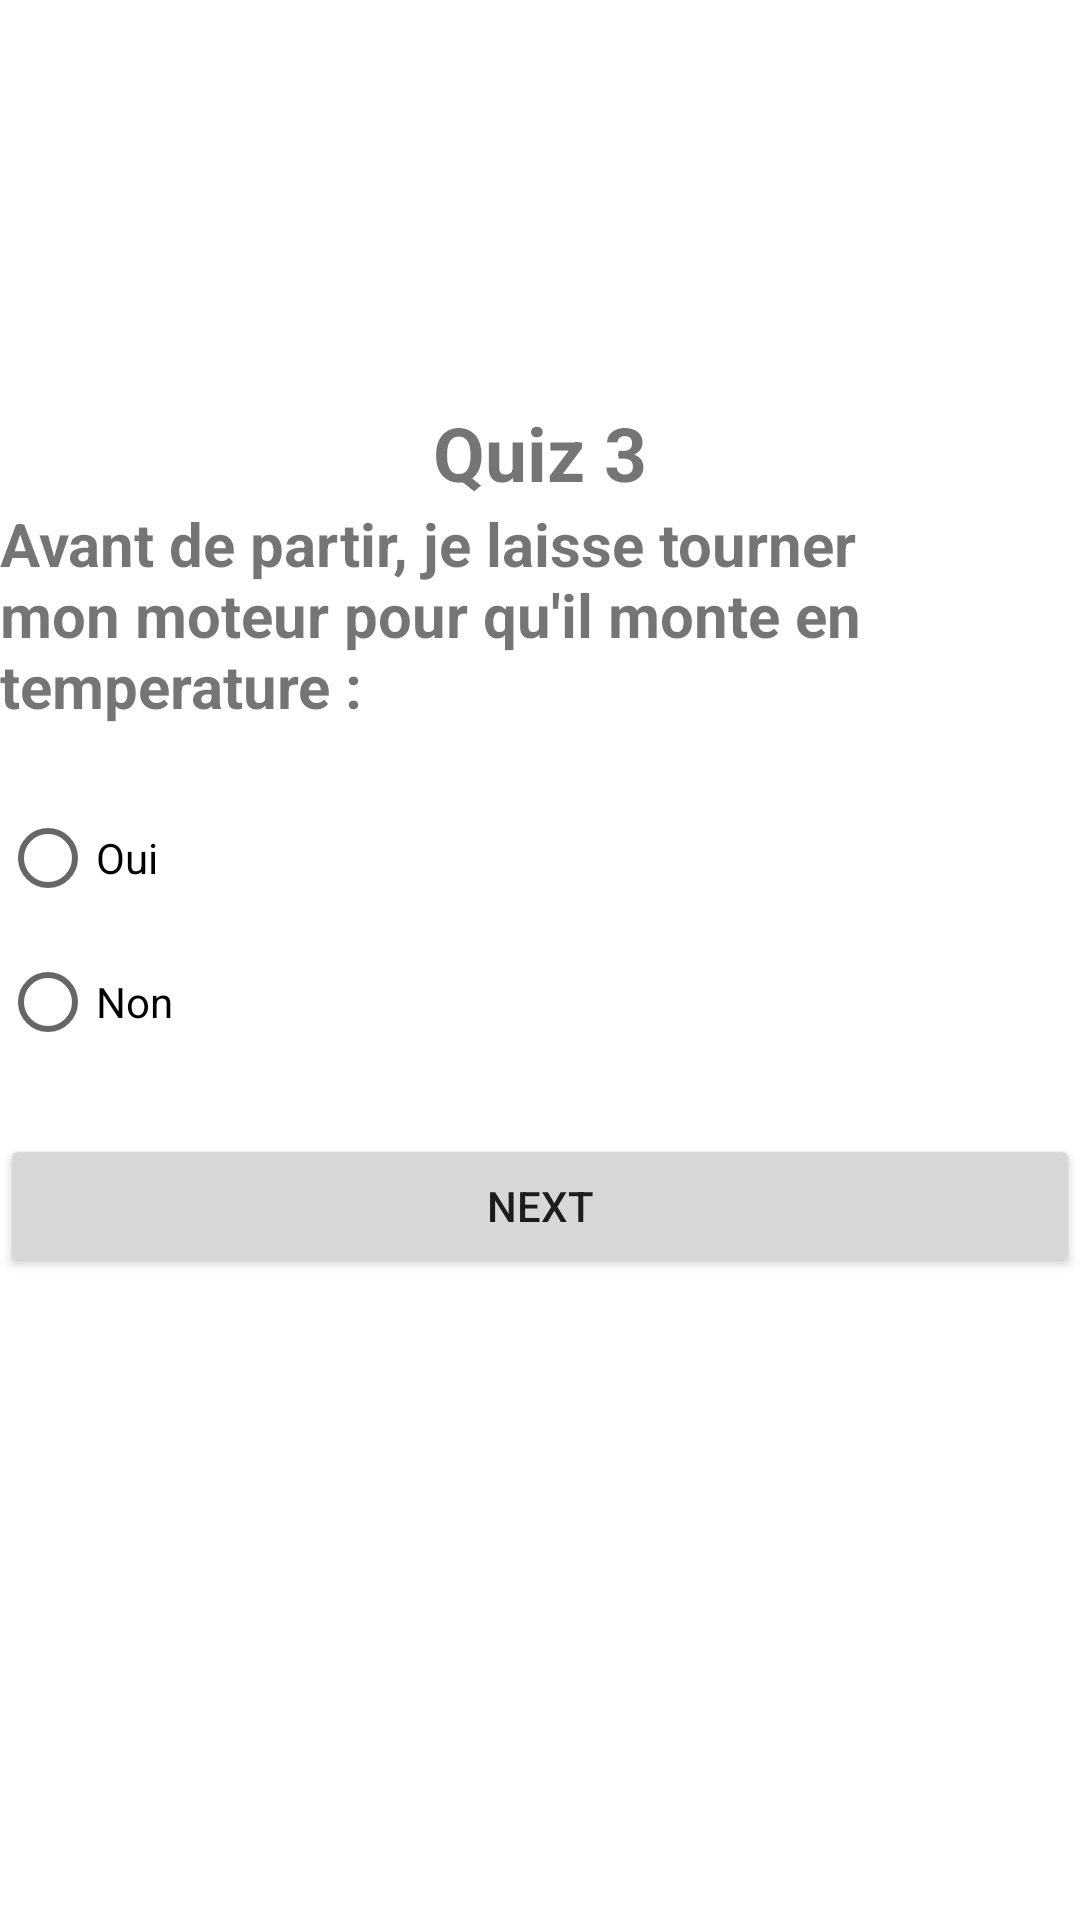

The Android layout XML behind this screen, and the referenced resources:
<!-- AndroidManifest.xml: application theme Theme.QuizApp_51 -->
<!-- res/layout/activity_quiz3.xml -->
<?xml version="1.0" encoding="utf-8"?>
<LinearLayout xmlns:android="http://schemas.android.com/apk/res/android"
    xmlns:app="http://schemas.android.com/apk/res-auto"
    xmlns:tools="http://schemas.android.com/tools"
    android:layout_width="match_parent"
    android:layout_height="match_parent"
    tools:context=".QuizActivity3"
    android:orientation="vertical"
    android:layout_margin="25dp"
    android:layout_marginLeft="20dp"
    android:layout_marginRight="20dp"
    android:gravity="center" >

    <TextView
        android:layout_width="wrap_content"
        android:layout_height="wrap_content"
        android:text="Quiz 3"
        android:textSize="25sp"
        android:textStyle="bold" />
    <ImageView
        android:layout_width="match_parent"
        android:layout_height="wrap_content"
        android:src="@drawable/q3" />
    <TextView
        android:layout_width="wrap_content"
        android:layout_height="wrap_content"
        android:text="Avant de partir, je laisse tourner mon moteur pour qu'il monte en temperature :"
        android:textSize="20sp"
        android:layout_marginBottom="20sp"
        android:textStyle="bold"/>

    <RadioGroup
        android:layout_width="match_parent"
        android:layout_height="wrap_content"
        android:id="@+id/rg">

        <RadioButton
            android:layout_width="wrap_content"
            android:layout_height="wrap_content"
            android:id="@+id/rb1"
            android:layout_weight="1"
            android:text="Oui" />

        <RadioButton
            android:layout_width="wrap_content"
            android:layout_height="wrap_content"
            android:id="@+id/rb2"
            android:layout_weight="1"
            android:text="Non" />

    </RadioGroup>

    <Button
        android:id="@+id/bNext"
        android:layout_width="match_parent"
        android:layout_height="wrap_content"
        android:text="Next"
        android:layout_marginTop="20dp" />

    <ImageView
        android:layout_width="50dp"
        android:layout_height="80dp"
        android:src="@drawable/logoo" />

</LinearLayout>
<!-- resources referenced by this layout -->
<resources>
  <style name="Theme.QuizApp_51" parent="Theme.MaterialComponents.DayNight.DarkActionBar">
          
          <item name="colorPrimary">@color/purple_500</item>
          <item name="colorPrimaryVariant">@color/purple_700</item>
          <item name="colorOnPrimary">@color/white</item>
          
          <item name="colorSecondary">@color/teal_200</item>
          <item name="colorSecondaryVariant">@color/teal_700</item>
          <item name="colorOnSecondary">@color/black</item>
          
          <item name="android:statusBarColor">?attr/colorPrimaryVariant</item>
          
      </style>
  <!-- not gathered from this repository: default colours our renderer supplied (Android Studio template values) -->
  <color name="purple_500">#FF6200EE</color>
  <color name="purple_700">#FF3700B3</color>
  <color name="teal_200">#FF03DAC5</color>
  <color name="teal_700">#FF018786</color>
  <color name="black">#FF000000</color>
  <color name="white">#FFFFFFFF</color>
</resources>
